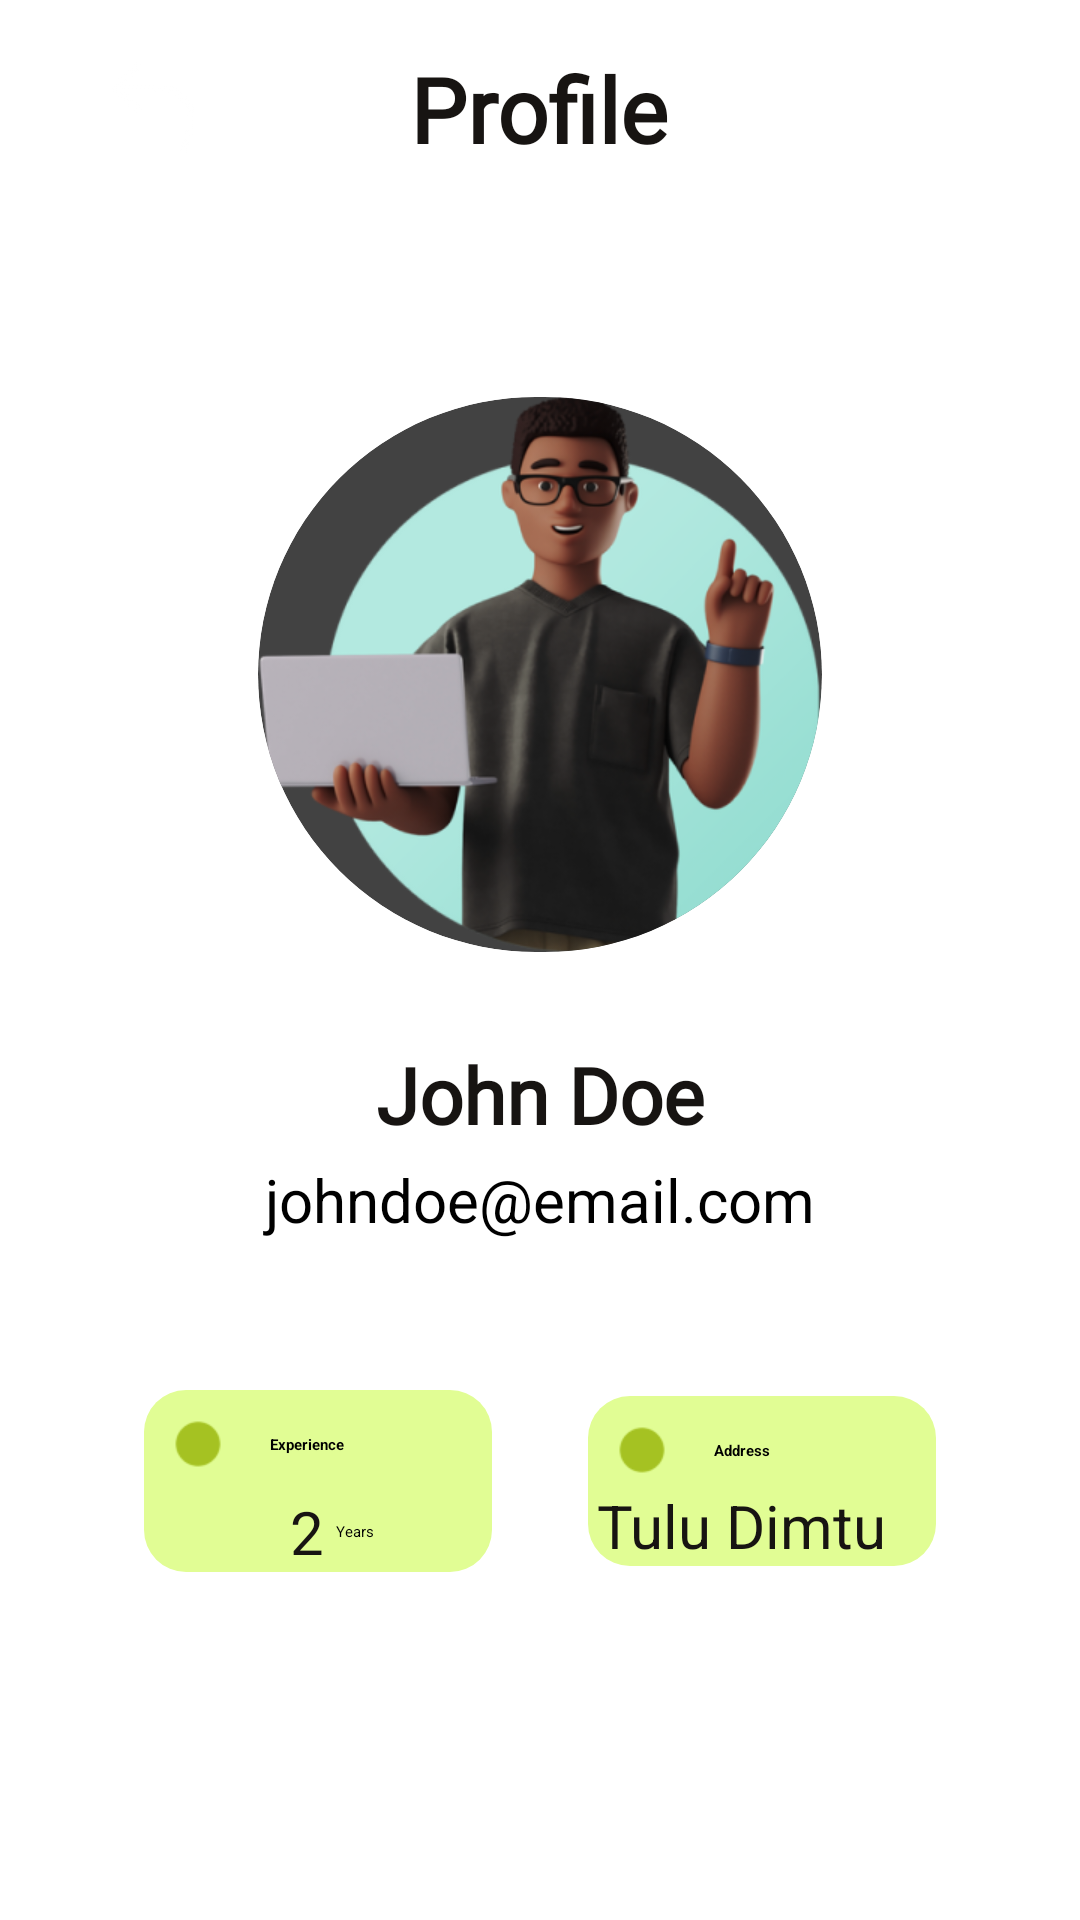

Here is an Android app screen rendered from its layout file. Give the layout XML and the strings, colors and styles it references.
<!-- AndroidManifest.xml: application theme Theme.Herbal -->
<!-- res/layout/activity_healer_edit_profile.xml -->
<?xml version="1.0" encoding="utf-8"?>
<androidx.constraintlayout.widget.ConstraintLayout xmlns:android="http://schemas.android.com/apk/res/android"
    xmlns:app="http://schemas.android.com/apk/res-auto"
    xmlns:tools="http://schemas.android.com/tools"
    android:layout_width="match_parent"
    android:layout_height="match_parent"
    tools:context=".healer.HealerEditProfileActivity">

    <ScrollView
        android:layout_width="match_parent"
        android:layout_height="match_parent"
        app:layout_constraintBottom_toBottomOf="parent"
        app:layout_constraintEnd_toEndOf="parent"
        app:layout_constraintStart_toStartOf="parent"
        app:layout_constraintTop_toTopOf="parent"
        tools:ignore="SpeakableTextPresentCheck">

        <LinearLayout
            android:layout_width="match_parent"
            android:layout_height="wrap_content"
            android:gravity="center_horizontal"
            android:orientation="vertical"
            android:paddingStart="16dp"
            android:paddingEnd="16dp">

            <LinearLayout
                android:layout_width="match_parent"
                android:layout_height="match_parent"
                android:layout_marginBottom="20dp"
                android:gravity="center"
                android:orientation="horizontal"
                android:paddingStart="10dp"
                android:paddingTop="16dp"
                android:paddingEnd="10dp"
                android:paddingBottom="16dp">

                <ImageView
                    android:id="@+id/backEditProfileBtn"
                    android:layout_width="35dp"
                    android:layout_height="35dp"
                    android:layout_weight="1"
                    android:src="@drawable/img_7"
                    app:tint="@color/green"/>

                <TextView
                    android:id="@+id/textView6"
                    android:layout_width="wrap_content"
                    android:layout_height="wrap_content"
                    android:layout_weight="7"
                    android:fontFamily="@font/average_sans"
                    android:text="Profile"
                    android:textAlignment="center"
                    android:textColor="@color/black"
                    android:textSize="30sp"
                    android:textStyle="bold" />

                <ImageView
                    android:id="@+id/doneEditProfileBtn"
                    android:layout_width="35dp"
                    android:layout_height="35dp"
                    android:layout_weight="1"
                    android:src="@drawable/ic_baseline_done_24" />
            </LinearLayout>

            <androidx.cardview.widget.CardView
                android:layout_width="188dp"
                android:layout_height="185dp"
                android:layout_marginTop="40dp"
                android:layout_marginBottom="30dp"
                app:cardCornerRadius="188dp">

                <ImageView
                    android:id="@+id/editHealerProfileImage"
                    android:layout_width="match_parent"
                    android:layout_height="match_parent"
                    android:scaleType="centerCrop"
                    android:src="@drawable/img_3" />
            </androidx.cardview.widget.CardView>

            <EditText
                android:id="@+id/editHealerName"
                android:layout_width="match_parent"
                android:layout_height="wrap_content"
                android:layout_marginBottom="4dp"
                android:fontFamily="@font/average_sans"
                android:text="John Doe"
                android:inputType="textPersonName"
                android:textAlignment="center"
                android:textColor="@color/black"
                android:textSize="26sp"
                android:textStyle="bold" />

            <TextView
                android:id="@+id/editHealerEmail"
                android:inputType="textEmailAddress"
                android:layout_width="match_parent"
                android:layout_height="wrap_content"
                android:layout_marginBottom="40dp"
                android:text="johndoe@email.com"
                android:textAlignment="center"
                android:textSize="20sp" />


            <LinearLayout
                android:layout_width="match_parent"
                android:layout_height="wrap_content"
                android:gravity="center"
                android:orientation="horizontal"
                android:paddingTop="10dp"
                android:paddingBottom="10dp">

                <androidx.constraintlayout.widget.ConstraintLayout
                    android:layout_width="132dp"
                    android:layout_height="wrap_content"
                    android:layout_marginStart="32dp"
                    android:layout_marginEnd="16dp"
                    android:layout_weight="1"
                    android:background="@drawable/bg_profile"
                    android:elevation="5dp">

                    <ImageView
                        android:id="@+id/imageView9"
                        android:layout_width="16dp"
                        android:layout_height="16dp"
                        android:layout_marginStart="10dp"
                        android:layout_marginTop="10dp"
                        android:src="@drawable/img_4"
                        app:layout_constraintStart_toStartOf="parent"
                        app:layout_constraintTop_toTopOf="parent" />

                    <TextView
                        android:id="@+id/textview11"
                        android:layout_width="wrap_content"
                        android:layout_height="wrap_content"
                        android:layout_marginStart="16dp"
                        android:text="Experience"
                        android:textStyle="bold"
                        app:layout_constraintBottom_toBottomOf="@+id/imageView9"
                        app:layout_constraintStart_toEndOf="@+id/imageView9"
                        app:layout_constraintTop_toTopOf="@+id/imageView9" />

                    <EditText
                        android:id="@+id/editHealerExperience"
                        android:layout_width="wrap_content"
                        android:layout_height="wrap_content"
                        android:layout_marginTop="12dp"
                        android:inputType="number"
                        android:text="2"
                        android:textColor="@color/black"
                        android:textSize="20sp"
                        app:layout_constraintEnd_toEndOf="@+id/textview11"
                        app:layout_constraintStart_toStartOf="@+id/textview11"
                        app:layout_constraintTop_toBottomOf="@+id/textview11" />

                    <TextView
                        android:layout_width="wrap_content"
                        android:layout_height="wrap_content"
                        android:layout_marginStart="4dp"
                        android:text="Years"
                        app:layout_constraintBottom_toBottomOf="@+id/editHealerExperience"
                        app:layout_constraintStart_toEndOf="@+id/editHealerExperience"
                        app:layout_constraintTop_toTopOf="@+id/editHealerExperience" />
                </androidx.constraintlayout.widget.ConstraintLayout>

                <androidx.constraintlayout.widget.ConstraintLayout
                    android:layout_width="132dp"
                    android:layout_height="wrap_content"
                    android:layout_marginStart="16dp"
                    android:layout_marginEnd="32dp"
                    android:layout_weight="1"
                    android:background="@drawable/bg_profile"
                    android:elevation="5dp">

                    <ImageView
                        android:id="@+id/imageView10"
                        android:layout_width="16dp"
                        android:layout_height="16dp"
                        android:layout_marginStart="10dp"
                        android:layout_marginTop="10dp"
                        android:src="@drawable/img_4"
                        app:layout_constraintStart_toStartOf="parent"
                        app:layout_constraintTop_toTopOf="parent" />

                    <TextView
                        android:id="@+id/textview10"
                        android:layout_width="wrap_content"
                        android:layout_height="wrap_content"
                        android:layout_marginStart="16dp"
                        android:text="Address"
                        android:textStyle="bold"
                        app:layout_constraintBottom_toBottomOf="@+id/imageView10"
                        app:layout_constraintStart_toEndOf="@+id/imageView10"
                        app:layout_constraintTop_toTopOf="@+id/imageView10" />

                    <EditText
                        android:id="@+id/editHealerAddress"
                        android:layout_width="wrap_content"
                        android:layout_height="wrap_content"
                        android:layout_marginTop="8dp"
                        android:inputType="text"
                        android:text="Tulu Dimtu"
                        android:textColor="@color/black"
                        android:textSize="20sp"
                        app:layout_constraintEnd_toEndOf="@+id/textview10"
                        app:layout_constraintStart_toStartOf="@+id/textview10"
                        app:layout_constraintTop_toBottomOf="@+id/textview10" />
                </androidx.constraintlayout.widget.ConstraintLayout>
            </LinearLayout>
        </LinearLayout>
    </ScrollView>

</androidx.constraintlayout.widget.ConstraintLayout>
<!-- resources referenced by this layout -->
<resources>
  <color name="black">#FF171412</color>
  <color name="green">#A2BD20</color>
  <!-- drawable bg_profile (drawable) -->
  <?xml version="1.0" encoding="utf-8"?>
  <selector xmlns:android="http://schemas.android.com/apk/res/android">
  <item>
      <shape android:shape="rectangle">
          <solid android:color="@color/green_200" />
          <corners android:radius="14dp" />
      </shape>
  </item>
  </selector>
  <!-- drawable img_3: png bitmap (drawable, 126924 bytes) -->
  <!-- drawable img_4: png bitmap (drawable, 609 bytes) -->
  <!-- drawable img_7: png bitmap (drawable-v24, 1519 bytes) -->
  <style name="Theme.Herbal" parent="Theme.MaterialComponents.DayNight.NoActionBar">
          
          <item name="colorPrimary">@color/green</item>
          <item name="colorPrimaryVariant">@color/green</item>
          <item name="colorOnPrimary">@color/white</item>
          
          <item name="colorSecondary">@color/green</item>
          <item name="colorSecondaryVariant">@color/green</item>
          <item name="colorOnSecondary">@color/white</item>
          
          <item name="android:statusBarColor">?attr/colorPrimaryVariant</item>
          
      </style>
  <color name="green_200">#E1FD94</color>
  <color name="white">#FFFFFFFF</color>
</resources>
